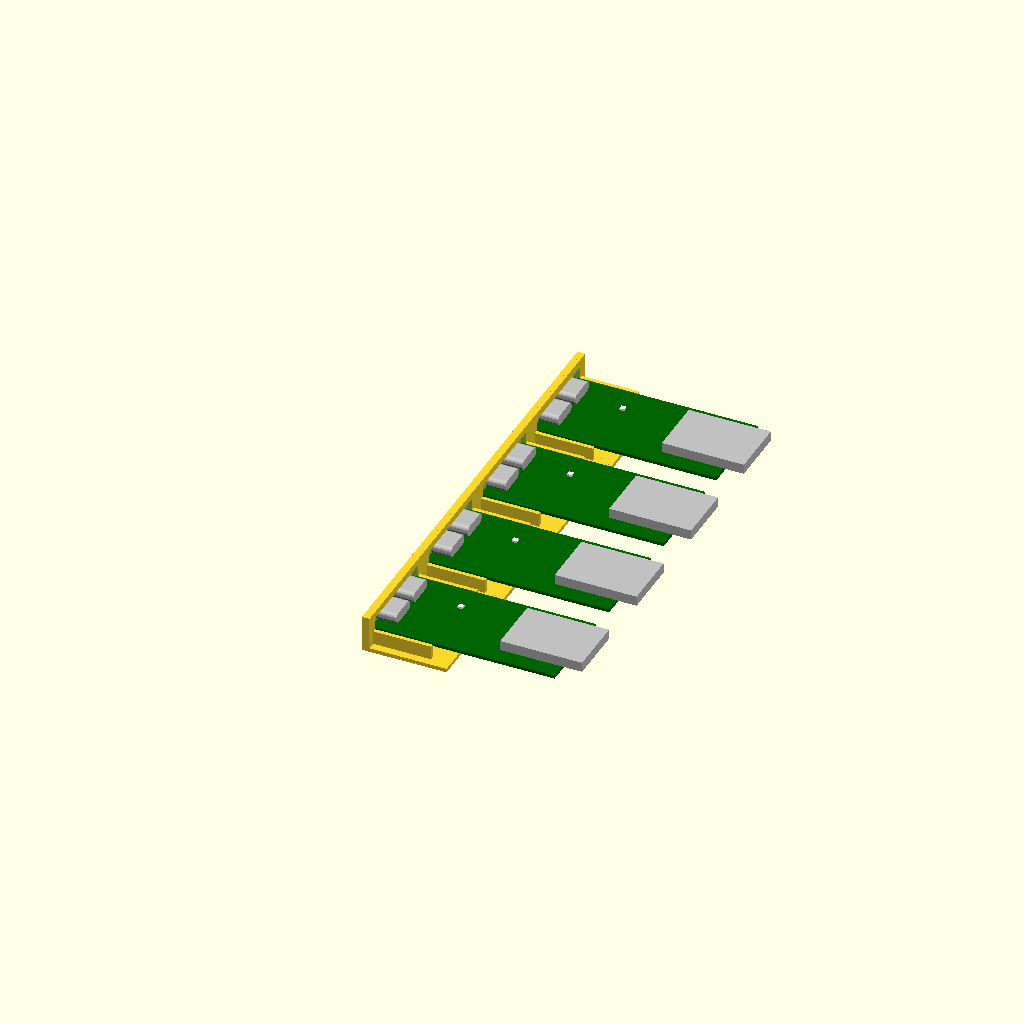
Cell 1: the model at its default parameters.
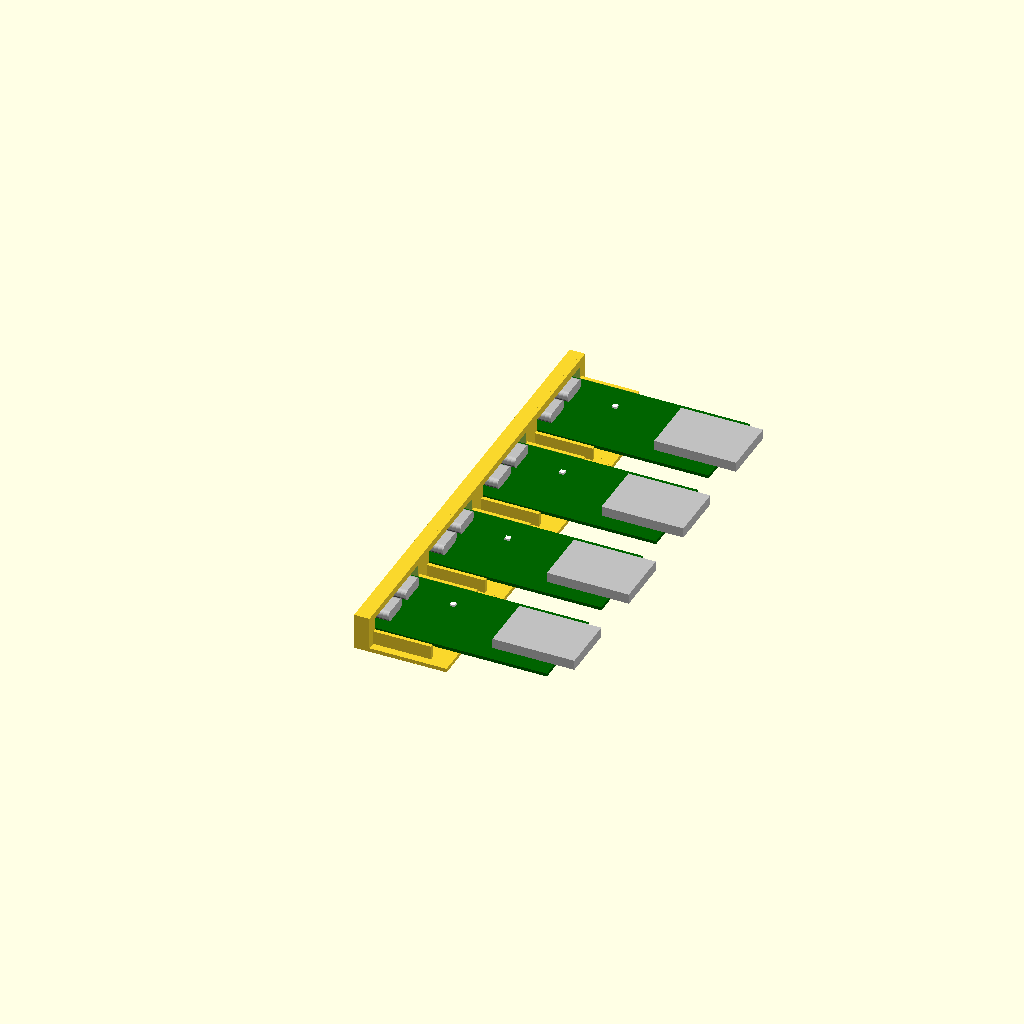
Cell 2: the same model with wall = 4.8.
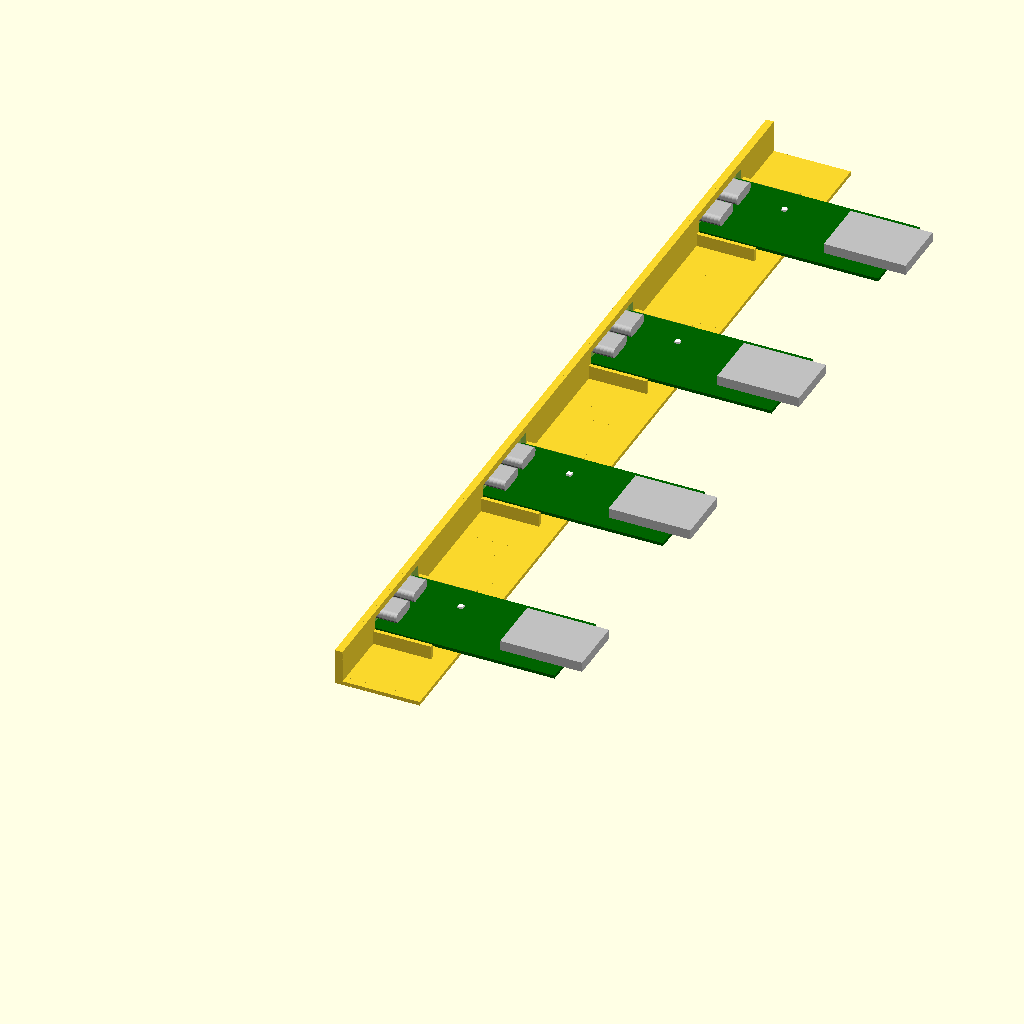
Cell 3: the same model with pitch = 72.
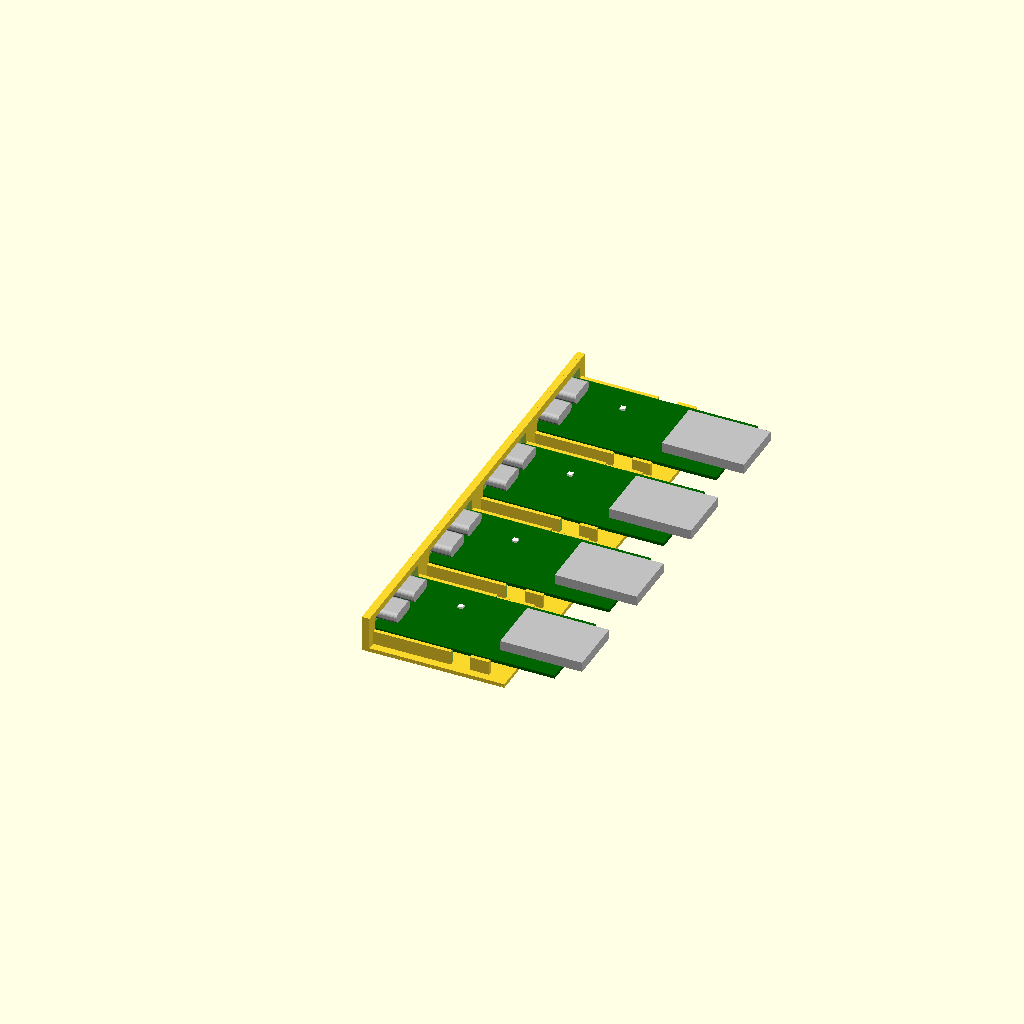
Cell 4: the same model with depth = 36.
All cells are drawn from one camera (rotation 55°, 0°, 25°, orthographic, colour scheme Cornfield), so only the parameter changes between them.
OpenSCAD source file components/esp32-s3-devkitc/fit.scad:
//-----------------------------------------------------------------------
// Fit piece: the USB end of four S3 holders on one strip of wall, marked 1
// to 4 dots behind each. A full holder is 60 long, so each station is only
// the first 18 of it: the wall with both ports, the start of the pocket and
// of the pedestal. Hold the board's far end level while you test.
//
//   1  open port's face 0.62 back from the outside (closed port's skin 0.47), tape 1.0
//   2  face 0.8 back  (skin 0.65), tape 1.0
//   3  face 1.0 back  (skin 0.85), tape 1.0
//   4  face 0.62 back (skin 0.47), tape 0.7
//
// Set up for the YD-ESP32-S3 clone, right-hand port open (seen from outside).
// Tip the board nose-down, put the socket into the wall, lay it level onto
// the tape (liner on). Does the open socket sit centred, its face where you
// expect? Plug a cable in: does it seat fully and click (1-3: how far back
// can the face sit)? Is the skin over the other port whole, and stiff
// enough? Does the closed port clear its blind pocket?
// Prints base down, as exported, no supports. Units: mm.
//-----------------------------------------------------------------------

use <esp32-s3-devkitc.scad>
use <../../util/marks.scad>

wall      = 2.4;      // the project's wall: test at the thickness you'll use
baseThick = 1.2;
pitch     = 36;
depth     = 18;       // how much of the holder each station has
stations  = [ [0.62, 1.0], [0.8, 1.0], [1.0, 1.0], [0.62, 0.7] ];   // [recess, tape]

n     = len(stations);
ly    = s3DevkitLeftY();
cy    = ly - s3Devkit()[2]/2;          // board's centre line
wallH = s3DevkitAxisZ(tape = 1.0) + 4;

difference()
{
  union()
  {
    translate([-wall, cy - pitch/2, -baseThick]) cube([wall + depth + 6, n*pitch, baseThick + 0.01]);
    translate([-wall, cy - pitch/2, 0]) cube([wall, n*pitch, wallH]);
    for (i = [0 : n - 1])
      translate([0, i*pitch, 0])
        intersection()
        {
          s3DevkitHolder(wall, recess = stations[i][0], tape = stations[i][1]);
          translate([-1, -50, -1]) cube([depth + 1, 100, 20]);
        }
  }
  for (i = [0 : n - 1])
  {
    translate([0, i*pitch, 0]) s3DevkitWallCut(wall, recess = stations[i][0], tape = stations[i][1]);
    translate([depth + 3, cy + i*pitch, 0]) rotate([0, 0, 90]) markDots(i + 1);
  }
}

if ($preview)
  for (i = [0 : n - 1])
    translate([0, i*pitch, 0]) s3DevkitGhost(wall, recess = stations[i][0], tape = stations[i][1]);
Parameter table extracted from the source (name, type, default, range or options):
wall: number, default 2.4
baseThick: number, default 1.2
pitch: number, default 36
depth: number, default 18
